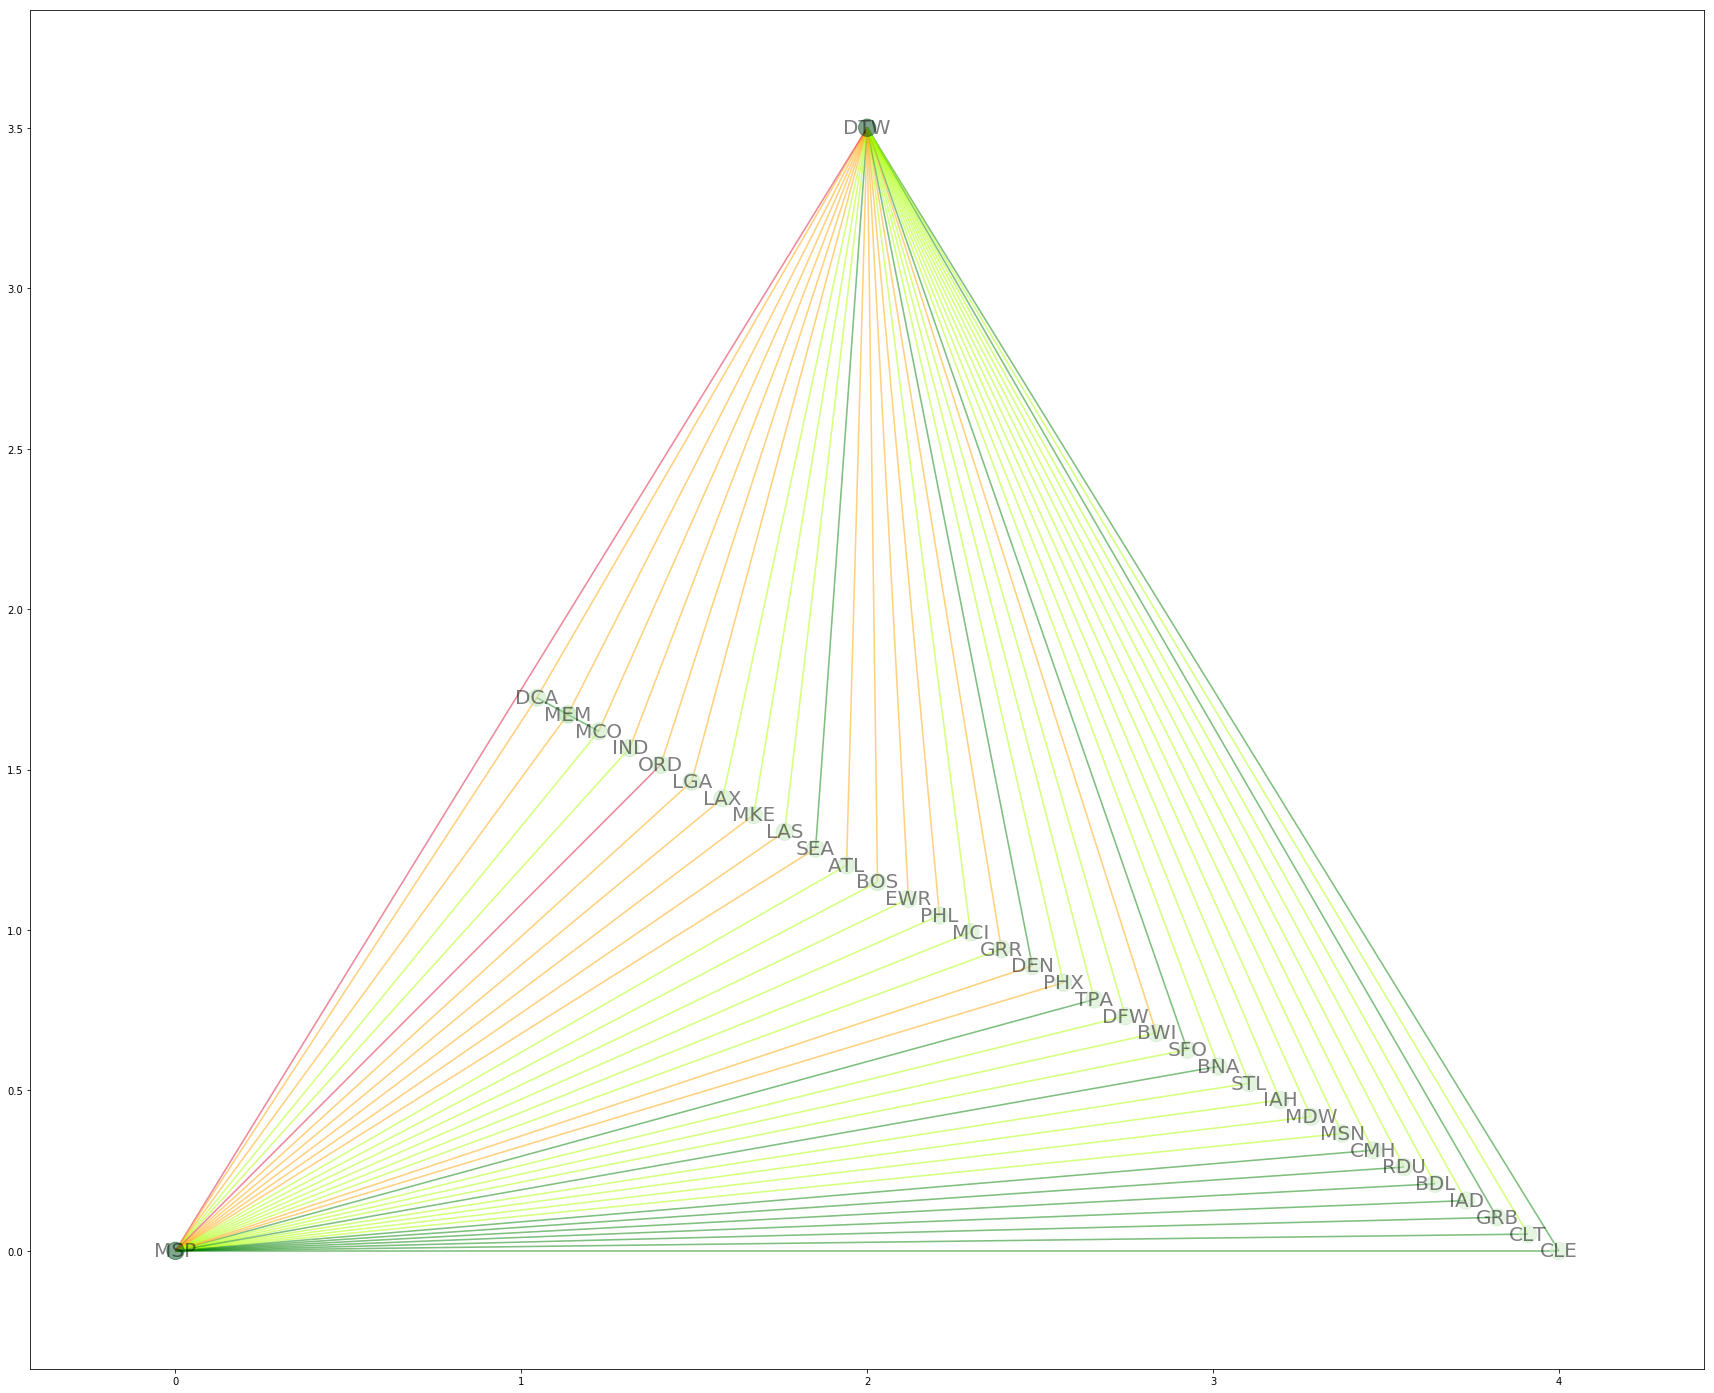

The file beside this chart, header and first rows:
MSPDTW, 33539
DTWMSP, 31723
MSPORD, 20303
ORDMSP, 19935
DTWLGA, 18504
LGADTW, 18496
DTWDCA, 17922
ORDDTW, 17776
DCADTW, 17683
DTWORD, 17474
DTWBOS, 15823
BOSDTW, 15669
MSPMEM, 15428
DTWGRR, 15144
DTWIND, 14932
DTWPHL, 14925
PHLDTW, 14690
GRRDTW, 14599
MSPMKE, 14411
DENMSP, 14386
MEMDTW, 14380
LAXMSP, 14348
INDDTW, 14345
MSPDEN, 14309
MSPLGA, 14286
LGAMSP, 14186
MCODTW, 14173
DTWMCO, 14172
MSPLAX, 14074
MEMMSP, 14066
DCAMSP, 13852
DTWATL, 13803
DTWEWR, 13733
EWRDTW, 13726
ATLDTW, 13711
MSPDCA, 13610
SEAMSP, 13597
DTWMEM, 13463
MSPSEA, 13382
MDWMSP, 13125
MKEMSP, 13117
MSPPHX, 12865
PHXMSP, 12807
MKEDTW, 12651
DTWBWI, 12554
MSPMCI, 12548
LASMSP, 12527
MSPLAS, 12523
BWIDTW, 12460
MCIMSP, 12361
SFOMSP, 12016
LAXDTW, 11865
MSPSFO, 11548
INDMSP, 11529
MSPMDW, 11351
DTWMKE, 11347
DTWBNA, 11272
BNADTW, 11204
MSPIND, 11064
BOSMSP, 10976
MSPBOS, 10822
... 534 more rows
